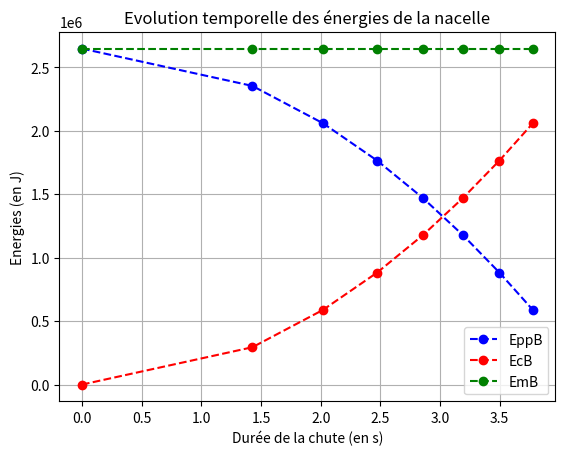

Generate this figure with matplotlib:
# [redacted]
from matplotlib import pyplot as plt
from math import *

m = 3000
g = 9.81
hA = 90
vA = 0
EppA =  m * g * hA


H = []
t = []
vB = []
EcB = []
EppB = []
EmB = []

for h in range(0, 80, 10):
    H.append(h)
    t.append(sqrt(2*h/g))
    vB.append(sqrt(vA**2+2*g*h))
    EcB.append(0.5 * m * (sqrt(vA**2 + 2*g*h))**2)
    EppB.append(EppA-m * g * h)
    EmB.append(0.5 * m * (sqrt(vA**2 + 2*g*h))**2 + EppA-m*g*h)



plt.plot(t, EppB,"bo--", label="EppB")
plt.plot(t, EcB,"ro--", label="EcB")
plt.plot(t, EmB,"go--", label="EmB")
plt.title("Evolution temporelle des énergies de la nacelle")
plt.xlabel("Durée de la chute (en s)")
plt.ylabel("Energies (en J)")
plt.grid()
plt.legend()
plt.show()